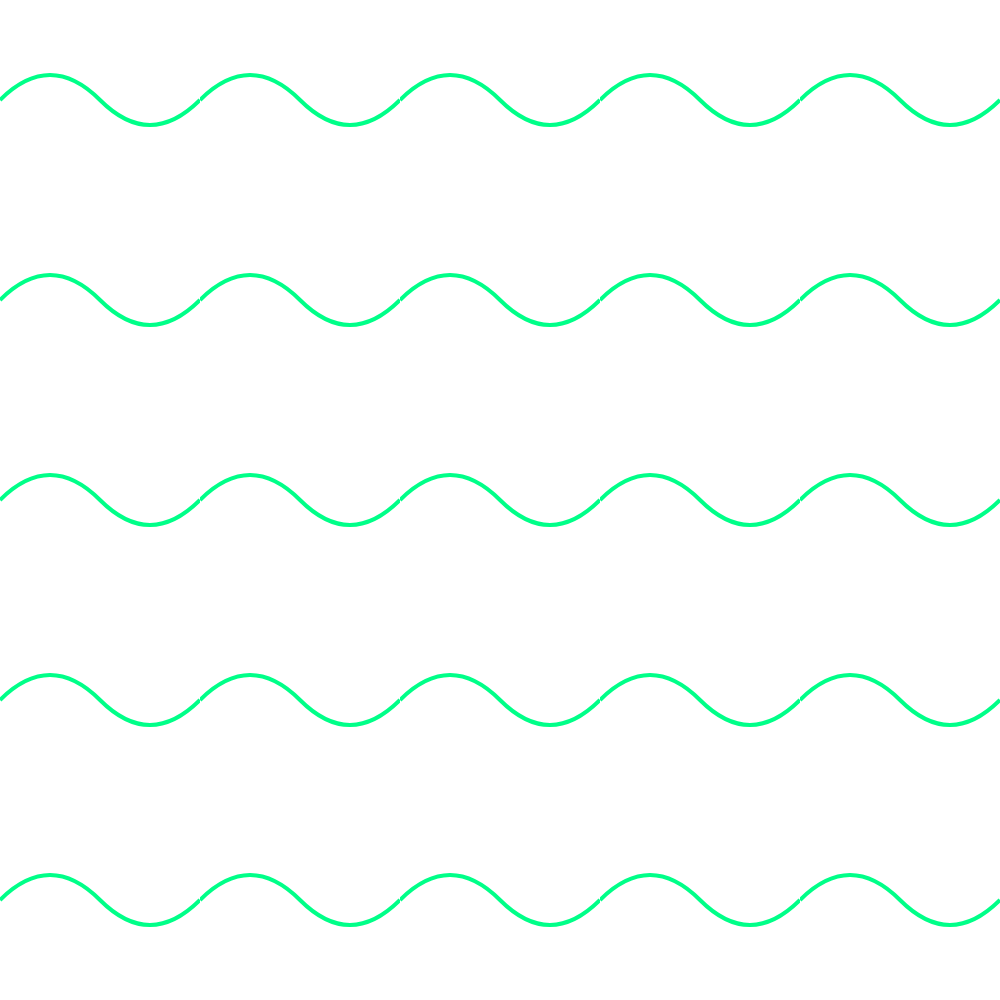
t = 0.00 s
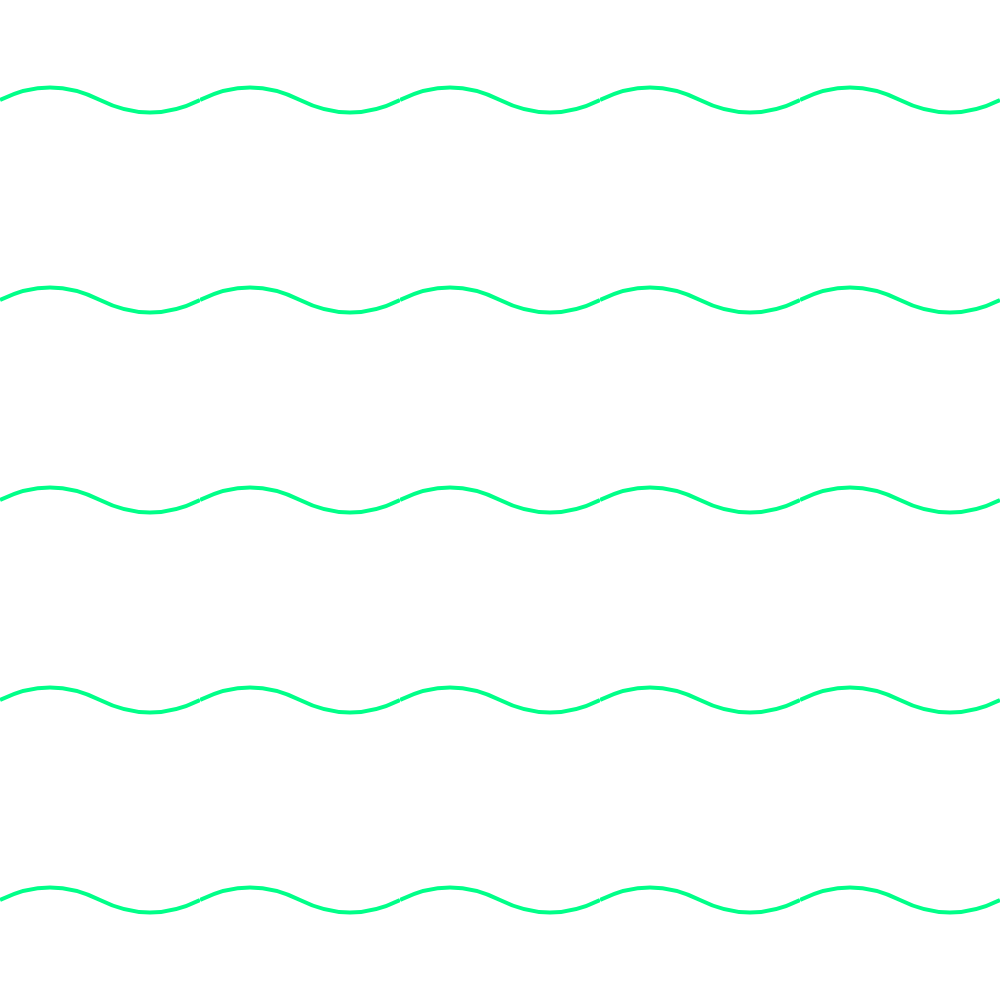
t = 0.25 s
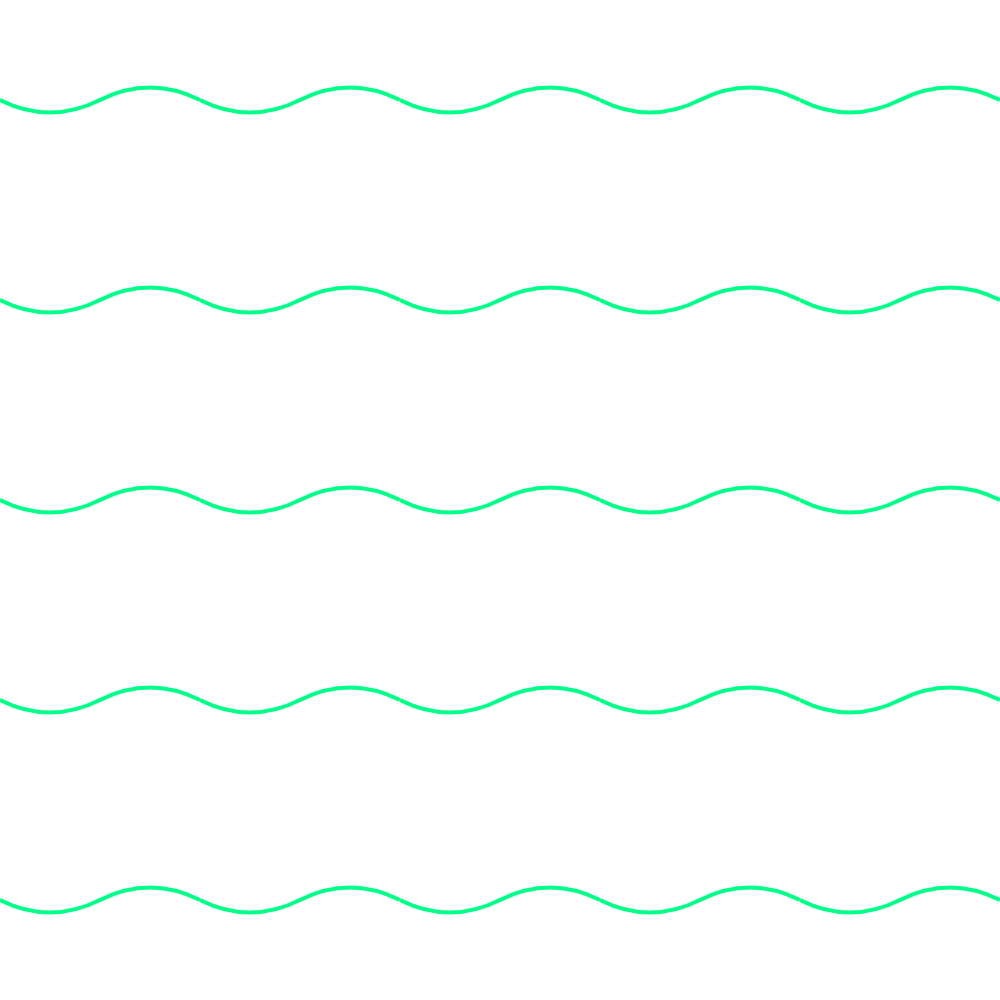
t = 0.75 s
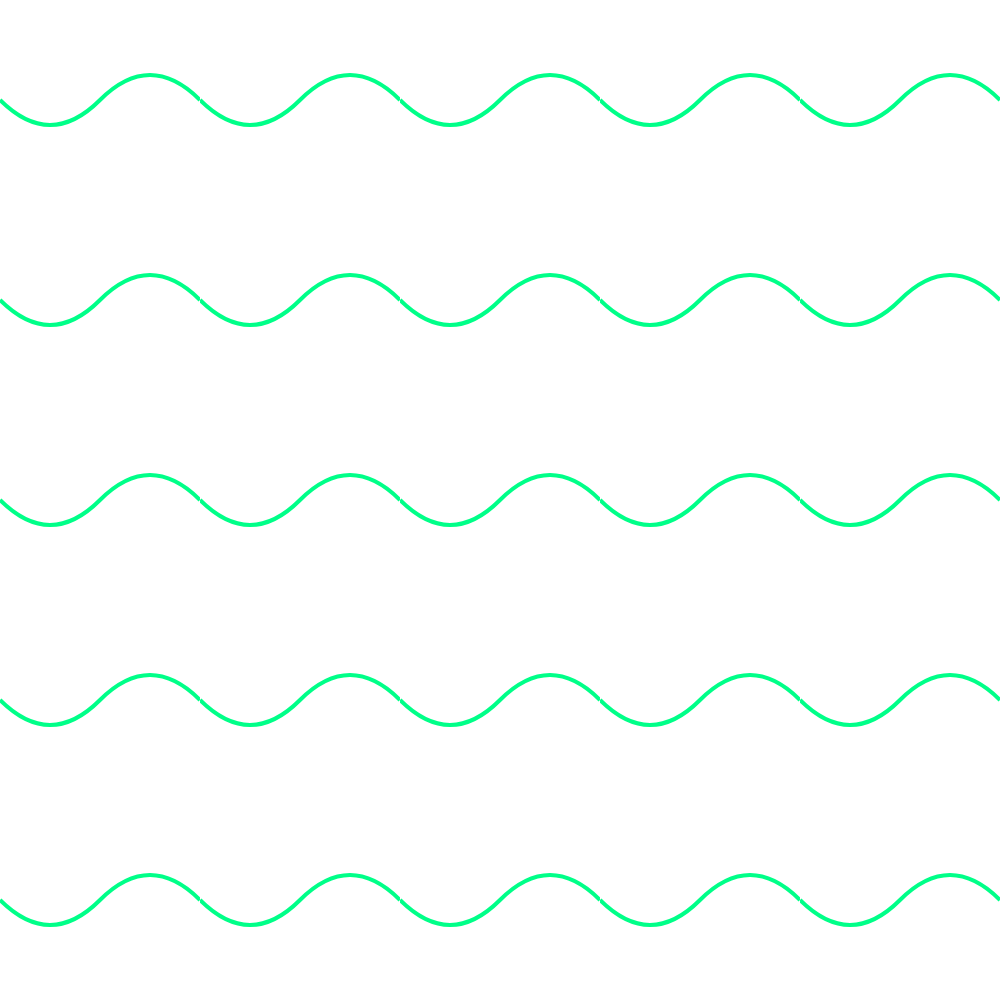
t = 1.00 s
t = 1.25 s: frame unchanged from t = 0.75 s, image omitted
t = 1.75 s: frame unchanged from t = 0.25 s, image omitted

The animated SVG that drew these frames (rendered in a browser with its animation timeline set to each time). Animation: 1 SMIL element (animate=1); one cycle of 2.00 s, repeats indefinitely.

<svg width="1000" height="1000" xmlns="http://www.w3.org/2000/svg">
<defs><pattern id="paradigm_crypto_waves_paradigm_crypto_waves_a" width="200" height="200" patternUnits="userSpaceOnUse"><path d="M0 100q50-50 100 0t100 0" fill="none" stroke="#0f8" stroke-width="4"><animate attributeName="d" values="M0 100 Q50 50 100 100 T200 100;M0 100 Q50 150 100 100 T200 100;M0 100 Q50 50 100 100 T200 100" dur="2s" repeatCount="indefinite"/></path></pattern></defs><path fill="url(#paradigm_crypto_waves_paradigm_crypto_waves_a)" d="M0 0h1000v1000H0z"/>
</svg>
